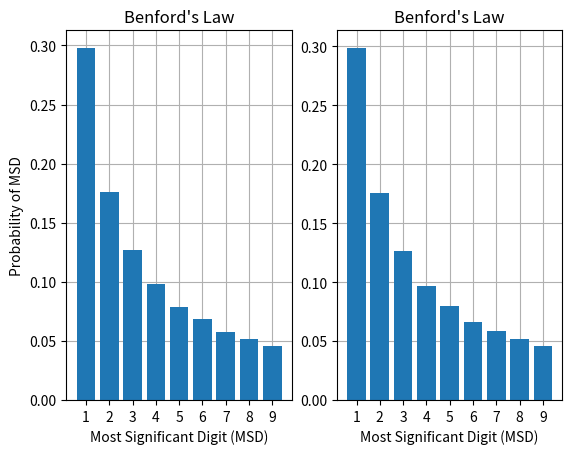

Recreate this plot in Python.
#!/usr/bin/env python3
# benfords_law.py

import matplotlib.pyplot as plt
from matplotlib.ticker import MultipleLocator
import numpy as np
import random
import sys
import os


def prob_MSD():  # Warning: this function is slower then than the below function that is
    # commented out, but it still works. When you run this file the plot is on the left.
    p = np.zeros(10)
    for _ in range(100_000):
        n = random.randint(1, 1_000_000) ** 100
        while (
            n >= 10
        ):  # repeatedly divide by 10 until whats left is a number less than 10
            n = n // 10  # rounds down each division, gives us MSD
        p[int(n)] += 1  # adds 1 at the appropriate index
    p = p[1:]  # 0 isn't a leading digit
    p = p / 100_000  # vectorized, each number in p is normalized
    print(p)
    return p


def p_MSD():  # This is the function from TA Time on 06/17, when you run this file the plot
    # is on the right
    p = np.zeros(10)
    for _ in range(100_000):
        n = random.randint(1, 1_000_000) ** 100
        p[int(str(n)[0])] += 1
    p = p[1:]
    p = p / 100_000
    print(p)
    return p


def plot1(ax1):

    ax1.bar(range(1, 10), prob_MSD(), zorder=2.0)

    ax1.grid()

    ax1.set_title(f"Benford's Law")
    ax1.set_xlabel("Most Significant Digit (MSD)")
    ax1.set_ylabel("Probability of MSD")

    ax1.xaxis.set_major_locator(MultipleLocator(1))


def plot2(ax2):

    ax2.bar(range(1, 10), p_MSD(), zorder=2.0)

    ax2.grid()

    ax2.set_title(f"Benford's Law")
    ax2.set_xlabel("Most Significant Digit (MSD)")

    ax2.xaxis.set_major_locator(MultipleLocator(1))


def main():
    print("Calculating... this can take 13 seconds or more")
    random.seed(2016)

    fig = plt.figure(os.path.basename(sys.argv[0]))
    gs = fig.add_gridspec(1, 2)

    ax1 = fig.add_subplot(gs[0, 0])
    ax2 = fig.add_subplot(gs[0, 1])
    plot1(ax1)
    plot2(ax2)
    # I didn't use the same randomly generated integers to make both plots, that's why the plots
    # look a little different.

    plt.show()


if __name__ == "__main__":
    main()
